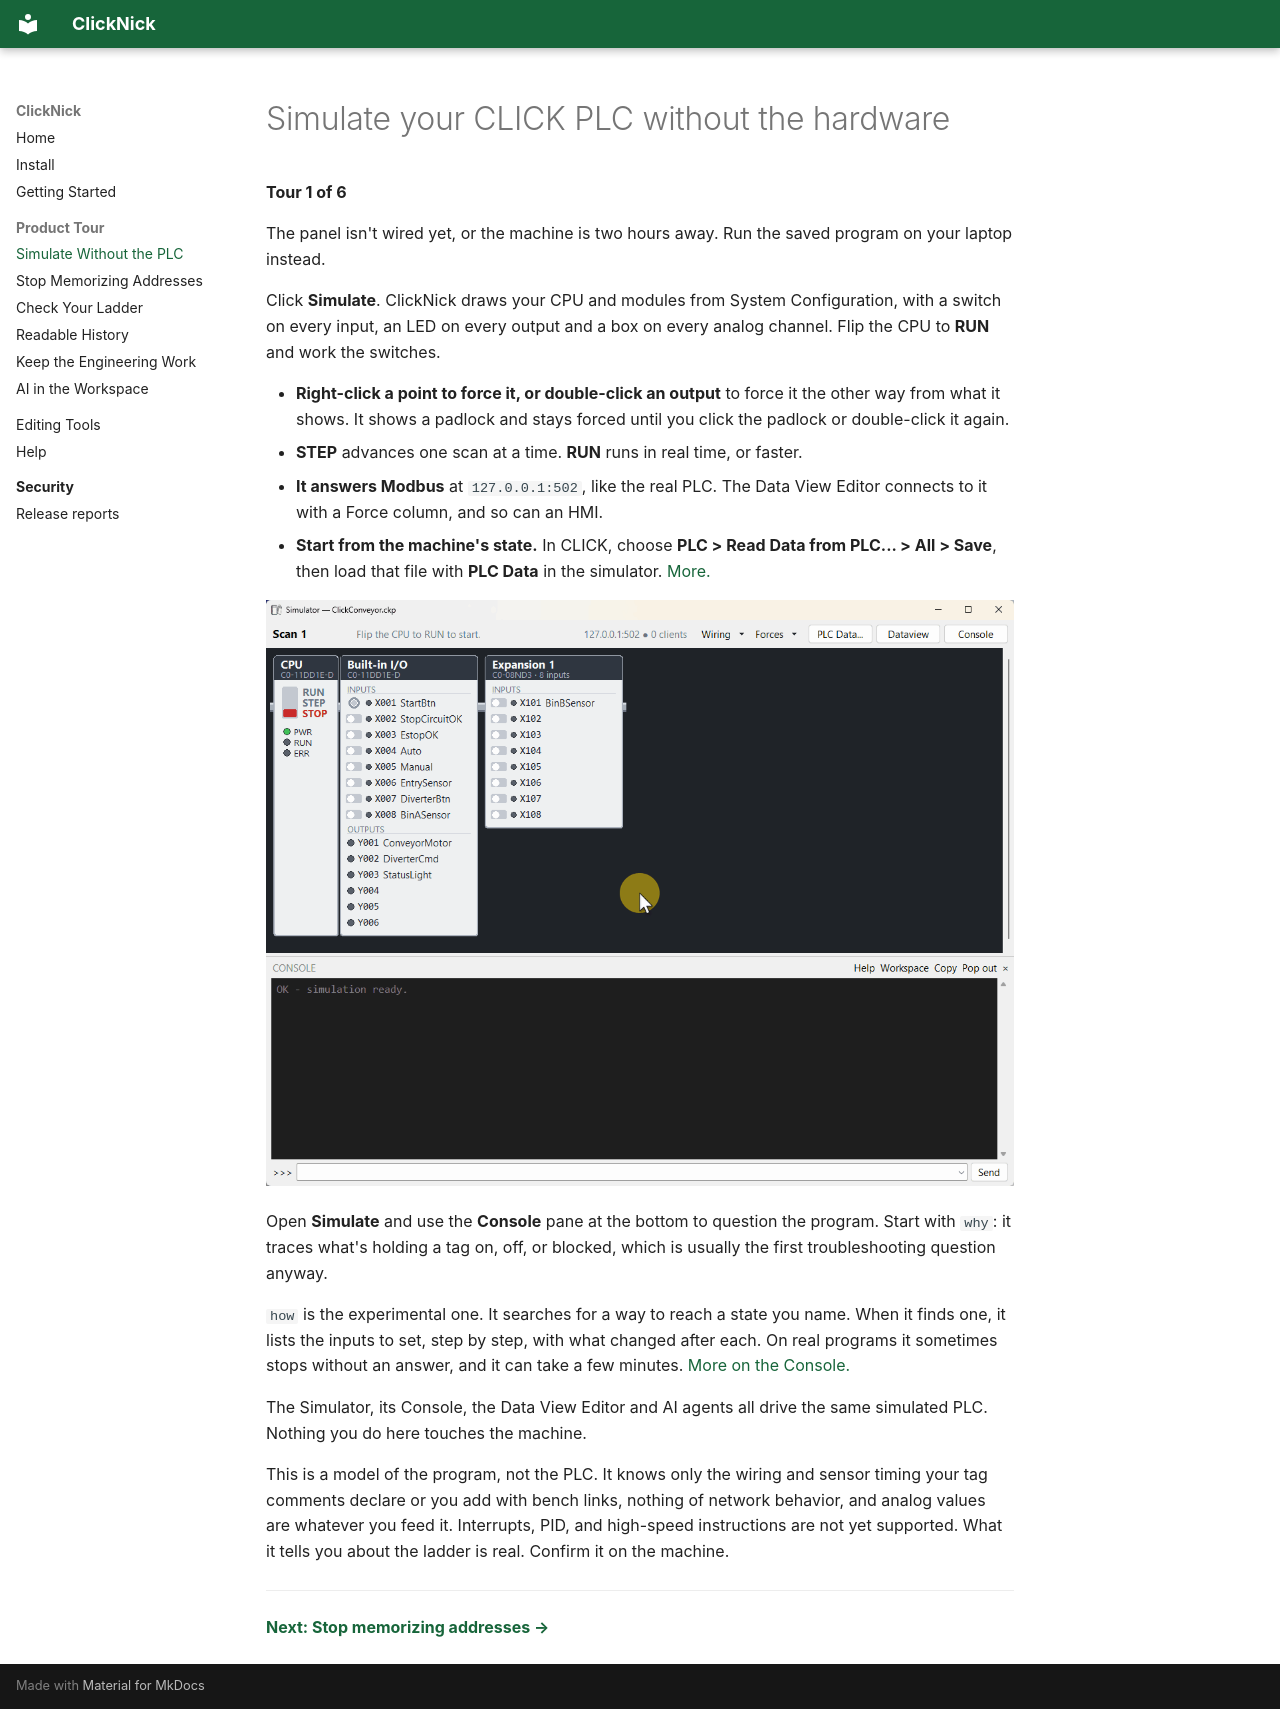

repository: ssweber/clicknick · page: tour/simulator/index.html · generator: mkdocs

# Simulate your CLICK PLC without the hardware

**Tour 1 of 6**

The panel isn't wired yet, or the machine is two hours away. Run the saved program on your laptop instead.

Click **Simulate**. ClickNick draws your CPU and modules from System Configuration, with a switch on every input, an LED on every output and a box on every analog channel. Flip the CPU to **RUN** and work the switches.

- **Right-click a point to force it, or double-click an output** to force it the other way from what it shows. It shows a padlock and stays forced until you click the padlock or double-click it again.
- **STEP** advances one scan at a time. **RUN** runs in real time, or faster.
- **It answers Modbus** at `127.0.0.1:502`, like the real PLC. The Data View Editor connects to it with a Force column, and so can an HMI.
- **Start from the machine's state.** In CLICK, choose **PLC > Read Data from PLC... > All > Save**, then load that file with **PLC Data** in the simulator. [More.](../help/index.md#plc-data-file)

![ClickNick Simulator: pressing Start does nothing, the Console's why and how queries explain it, the panel's switches start the motor, right-clicking the output shows its simplified logic, and a force stops it](../assets/simulator.gif)

Open **Simulate** and use the **Console** pane at the bottom to question the program. Start with `why`: it traces what's holding a tag on, off, or blocked, which is usually the first troubleshooting question anyway.

`how` is the experimental one. It searches for a way to reach a state you name. When it finds one, it lists the inputs to set, step by step, with what changed after each. On real programs it sometimes stops without an answer, and it can take a few minutes. [More on the Console.](../help/index.md#the-console)

The Simulator, its Console, the Data View Editor and AI agents all drive the same simulated PLC. Nothing you do here touches the machine.

This is a model of the program, not the PLC. It knows only the wiring and sensor timing your tag comments declare or you add with bench links, nothing of network behavior, and analog values are whatever you feed it. Interrupts, PID, and high-speed instructions are not yet supported. What it tells you about the ladder is real. Confirm it on the machine.

---

**[Next: Stop memorizing addresses →](autocomplete.md)**
